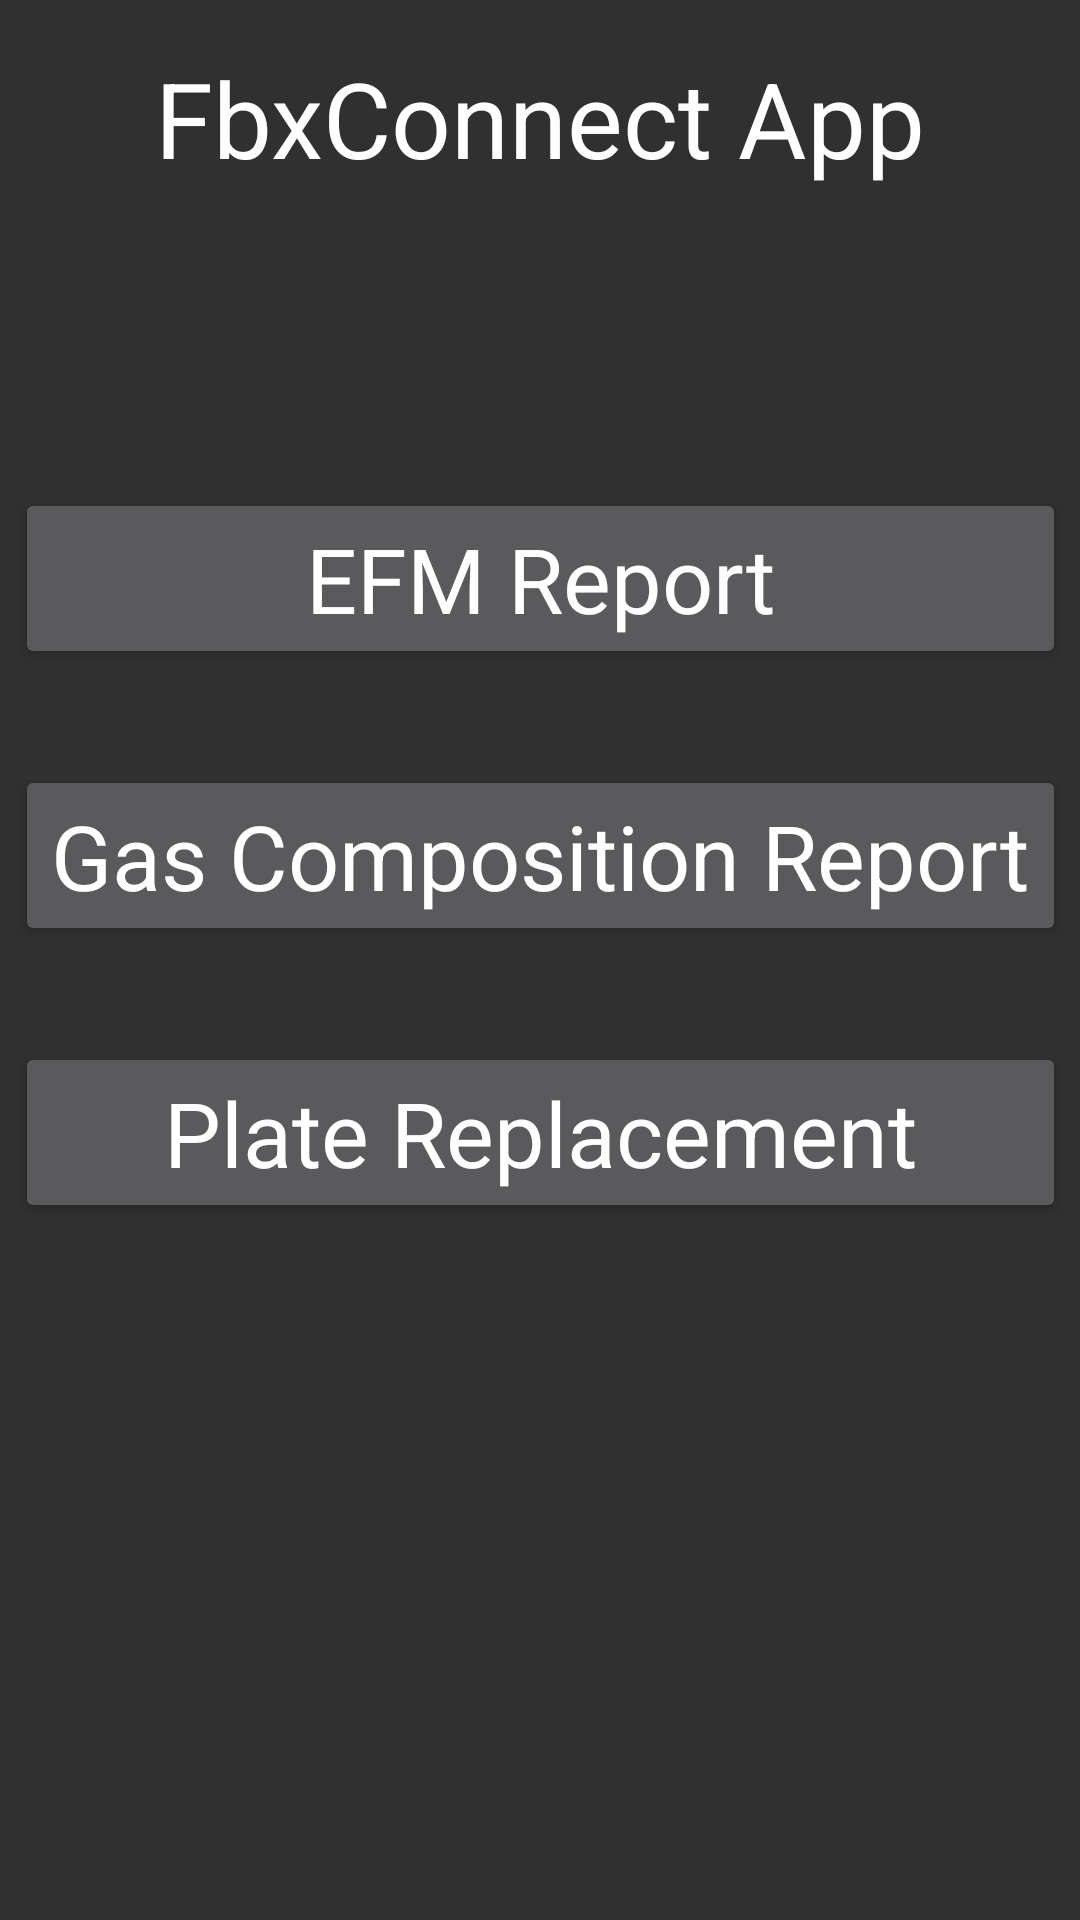

This screen was rendered from an Android layout file. Write that file and the resources it references.
<!-- AndroidManifest.xml: application theme AppTheme -->
<!-- res/layout/activity_main.xml -->
<?xml version="1.0" encoding="utf-8"?>
<android.support.constraint.ConstraintLayout xmlns:android="http://schemas.android.com/apk/res/android"
    xmlns:app="http://schemas.android.com/apk/res-auto"
    xmlns:tools="http://schemas.android.com/tools"
    android:layout_width="match_parent"
    android:layout_height="match_parent"
    tools:context=".activities.MainActivity">

    <TextView
        android:id="@+id/txtTitle"
        style="@style/TitleTheme"
        android:layout_width="wrap_content"
        android:layout_height="wrap_content"
        android:layout_marginTop="16dp"
        android:text="@string/fbxconnect_app"
        app:layout_constraintEnd_toEndOf="parent"
        app:layout_constraintStart_toStartOf="parent"
        app:layout_constraintTop_toTopOf="parent" />

    <Button
        android:id="@+id/btnEFM"
        style="@style/MainButtonTheme"
        android:layout_width="0dp"
        android:layout_height="wrap_content"
        android:layout_marginTop="100dp"
        android:onClick="goToEFMActivity"
        android:text="@string/efm_report"
        app:layout_constraintEnd_toEndOf="@+id/btnGas"
        app:layout_constraintHorizontal_bias="0.0"
        app:layout_constraintStart_toStartOf="@+id/btnGas"
        app:layout_constraintTop_toBottomOf="@+id/txtTitle" />

    <Button
        android:id="@+id/btnGas"
        style="@style/MainButtonTheme"
        android:layout_width="wrap_content"
        android:layout_height="wrap_content"
        android:layout_marginTop="32dp"
        android:onClick="goToGasActivity"
        android:text="@string/gas_composition_report"
        app:layout_constraintEnd_toEndOf="parent"
        app:layout_constraintHorizontal_bias="0.502"
        app:layout_constraintStart_toStartOf="parent"
        app:layout_constraintTop_toBottomOf="@+id/btnEFM" />

    <Button
        android:id="@+id/btnPlate"
        style="@style/MainButtonTheme"
        android:layout_width="0dp"
        android:layout_height="wrap_content"
        android:layout_marginTop="32dp"
        android:onClick="goToPlateActivity"
        android:text="@string/plate_replacement"
        app:layout_constraintEnd_toEndOf="@+id/btnGas"
        app:layout_constraintStart_toStartOf="@+id/btnGas"
        app:layout_constraintTop_toBottomOf="@+id/btnGas" />
</android.support.constraint.ConstraintLayout>
<!-- resources referenced by this layout -->
<resources>
  <string name="efm_report">EFM Report</string>
  <string name="fbxconnect_app">FbxConnect App</string>
  <string name="gas_composition_report">Gas Composition Report</string>
  <string name="plate_replacement">Plate Replacement</string>
  <style name="MainButtonTheme" parent="AppTheme">
          <item name="android:textSize">30sp</item>
      </style>
  <style name="TitleTheme" parent="AppTheme">
          <item name="android:textSize">35sp</item>
          <item name="android:gravity">center</item>
      </style>
  <style name="AppTheme" parent="Theme.AppCompat.NoActionBar">
          
          <item name="colorPrimary">@color/colorPrimary</item>
          <item name="colorPrimaryDark">@color/colorPrimaryDark</item>
          <item name="colorAccent">@color/colorAccent</item>
      </style>
  <color name="colorPrimary">#DBDDD9</color>
  <color name="colorPrimaryDark">#222222</color>
  <color name="colorAccent">#82BEFF</color>
</resources>
